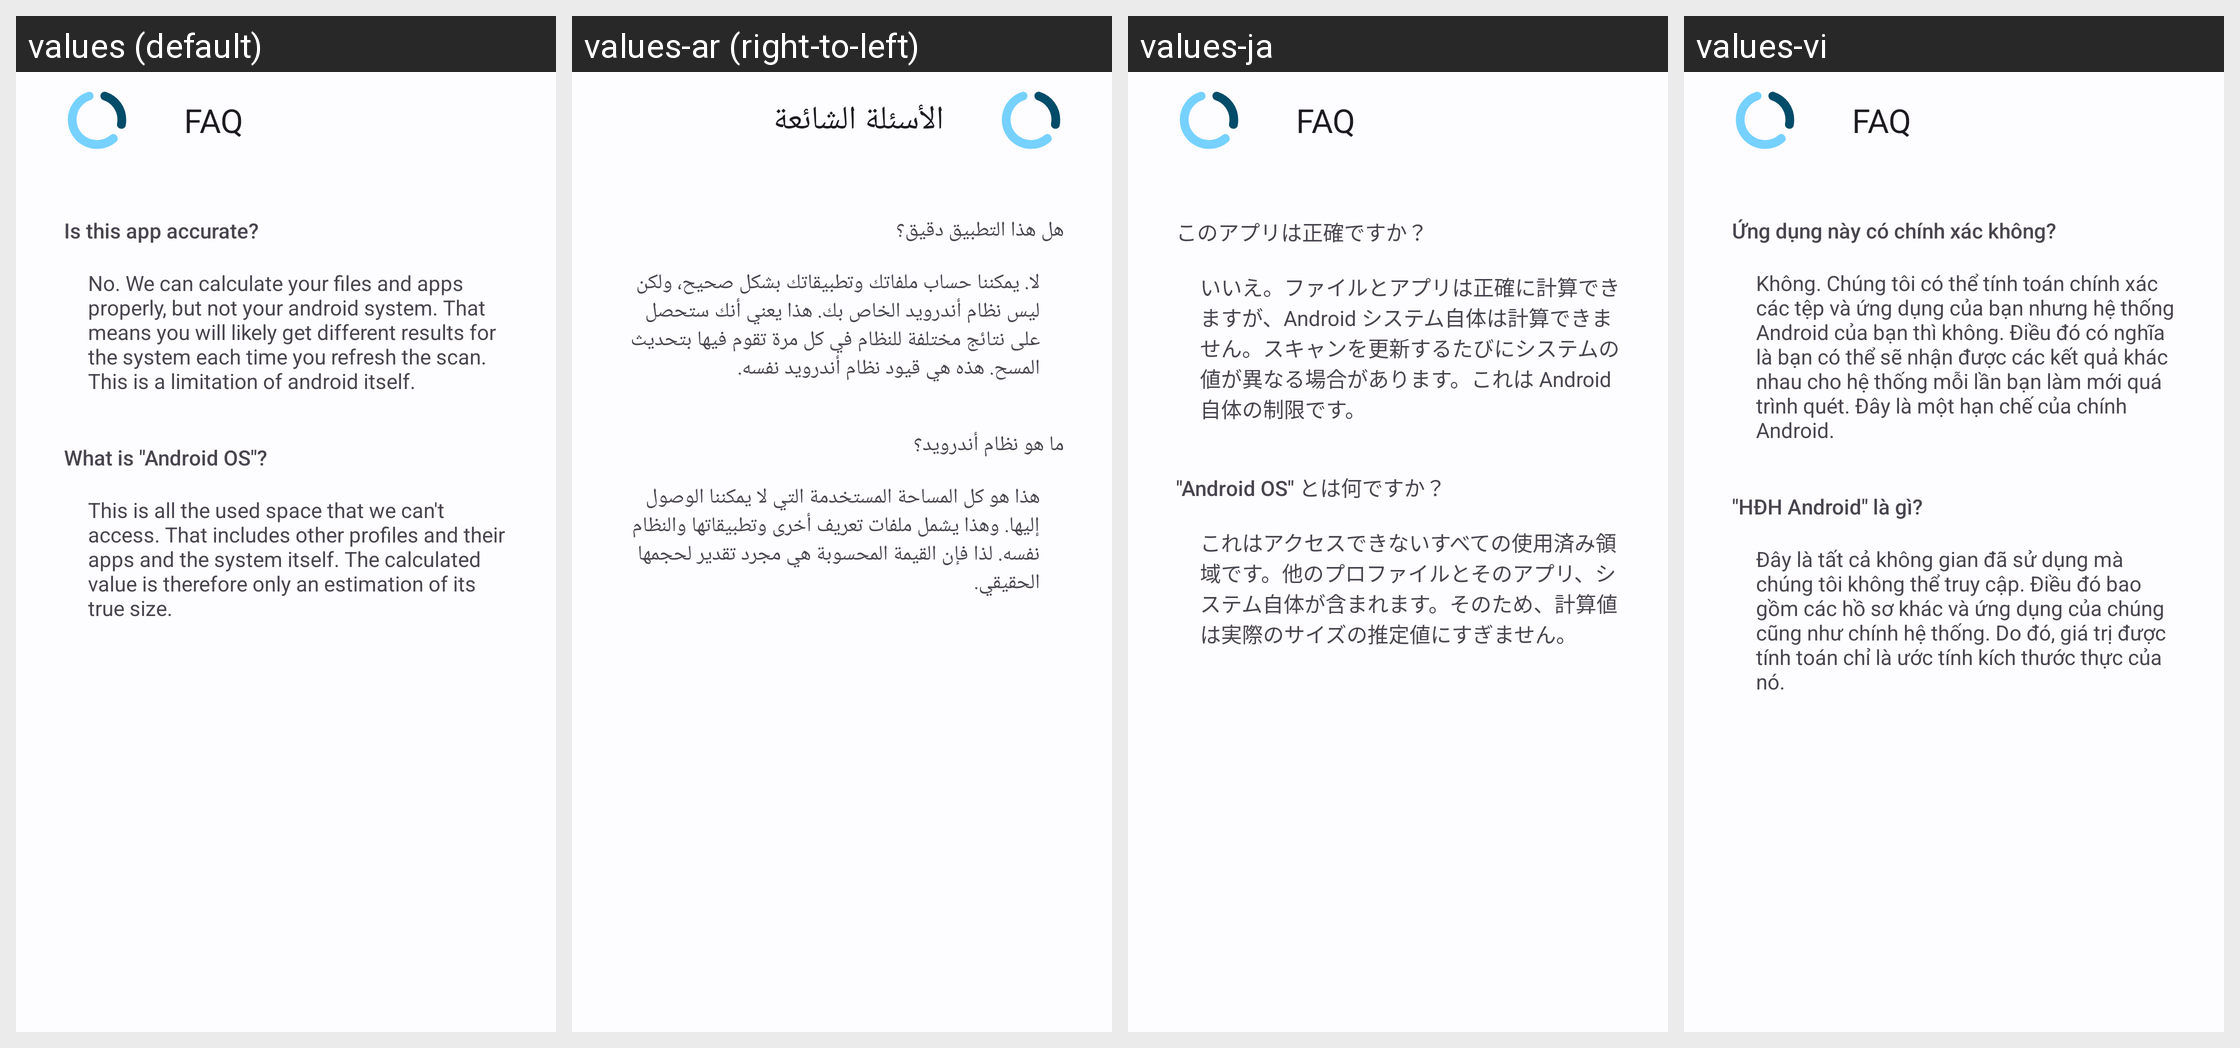

Strings drawn on this Android screen and how each of the app's shown locales translates them:
Android screen res/layout/activity_faq.xml rendered under 4 locales, left to right: values (default), values-ar (right-to-left), values-ja, values-vi. Device: Nexus 5 (rendered at 1080×1920; each locale shown at half size, 540×960, under a caption strip naming it); theme Theme.Disky.
Other locales in the repository, not shown: values-de, values-ru, values-tr, values-zh.
Strings drawn on this screen, with the default value and each locale's value (text and hints the layout hard-codes, and strings that could not be matched under every locale, appear in the picture but are not listed):

faq
  values: FAQ
  values-ar: الأسئلة الشائعة
  values-ja: FAQ
  values-vi: FAQ

faq_label_accuracy
  values: Is this app accurate?
  values-ar: هل هذا التطبيق دقيق؟
  values-ja: このアプリは正確ですか？
  values-vi: Ứng dụng này có chính xác không?

faq_answer_accuracy
  values: No. We can calculate your files and apps properly, but not your android system. That means you will likely get different results for the system each time you refresh the scan. This is a limitation of android itself.
  values-ar: لا. يمكننا حساب ملفاتك وتطبيقاتك بشكل صحيح، ولكن ليس نظام أندرويد الخاص بك. هذا يعني أنك ستحصل على نتائج مختلفة للنظام في كل مرة تقوم فيها بتحديث المسح. هذه هي قيود نظام أندرويد نفسه.
  values-ja: いいえ。ファイルとアプリは正確に計算できますが、Android システム自体は計算できません。スキャンを更新するたびにシステムの値が異なる場合があります。これは Android 自体の制限です。
  values-vi: Không. Chúng tôi có thể tính toán chính xác các tệp và ứng dụng của bạn nhưng hệ thống Android của bạn thì không. Điều đó có nghĩa là bạn có thể sẽ nhận được các kết quả khác nhau cho hệ thống mỗi lần bạn làm mới quá trình quét. Đây là một hạn chế của chính Android.

faq_label_androidos
  values: What is "Android OS"?
  values-ar: ما هو نظام أندرويد؟
  values-ja: "Android OS" とは何ですか？
  values-vi: "HĐH Android" là gì?

faq_answer_androidos
  values: This is all the used space that we can't access. That includes other profiles and their apps and the system itself. The calculated value is therefore only an estimation of its true size.
  values-ar: هذا هو كل المساحة المستخدمة التي لا يمكننا الوصول إليها. وهذا يشمل ملفات تعريف أخرى وتطبيقاتها والنظام نفسه. لذا فإن القيمة المحسوبة هي مجرد تقدير لحجمها الحقيقي.
  values-ja: これはアクセスできないすべての使用済み領域です。他のプロファイルとそのアプリ、システム自体が含まれます。そのため、計算値は実際のサイズの推定値にすぎません。
  values-vi: Đây là tất cả không gian đã sử dụng mà chúng tôi không thể truy cập. Điều đó bao gồm các hồ sơ khác và ứng dụng của chúng cũng như chính hệ thống. Do đó, giá trị được tính toán chỉ là ước tính kích thước thực của nó.
